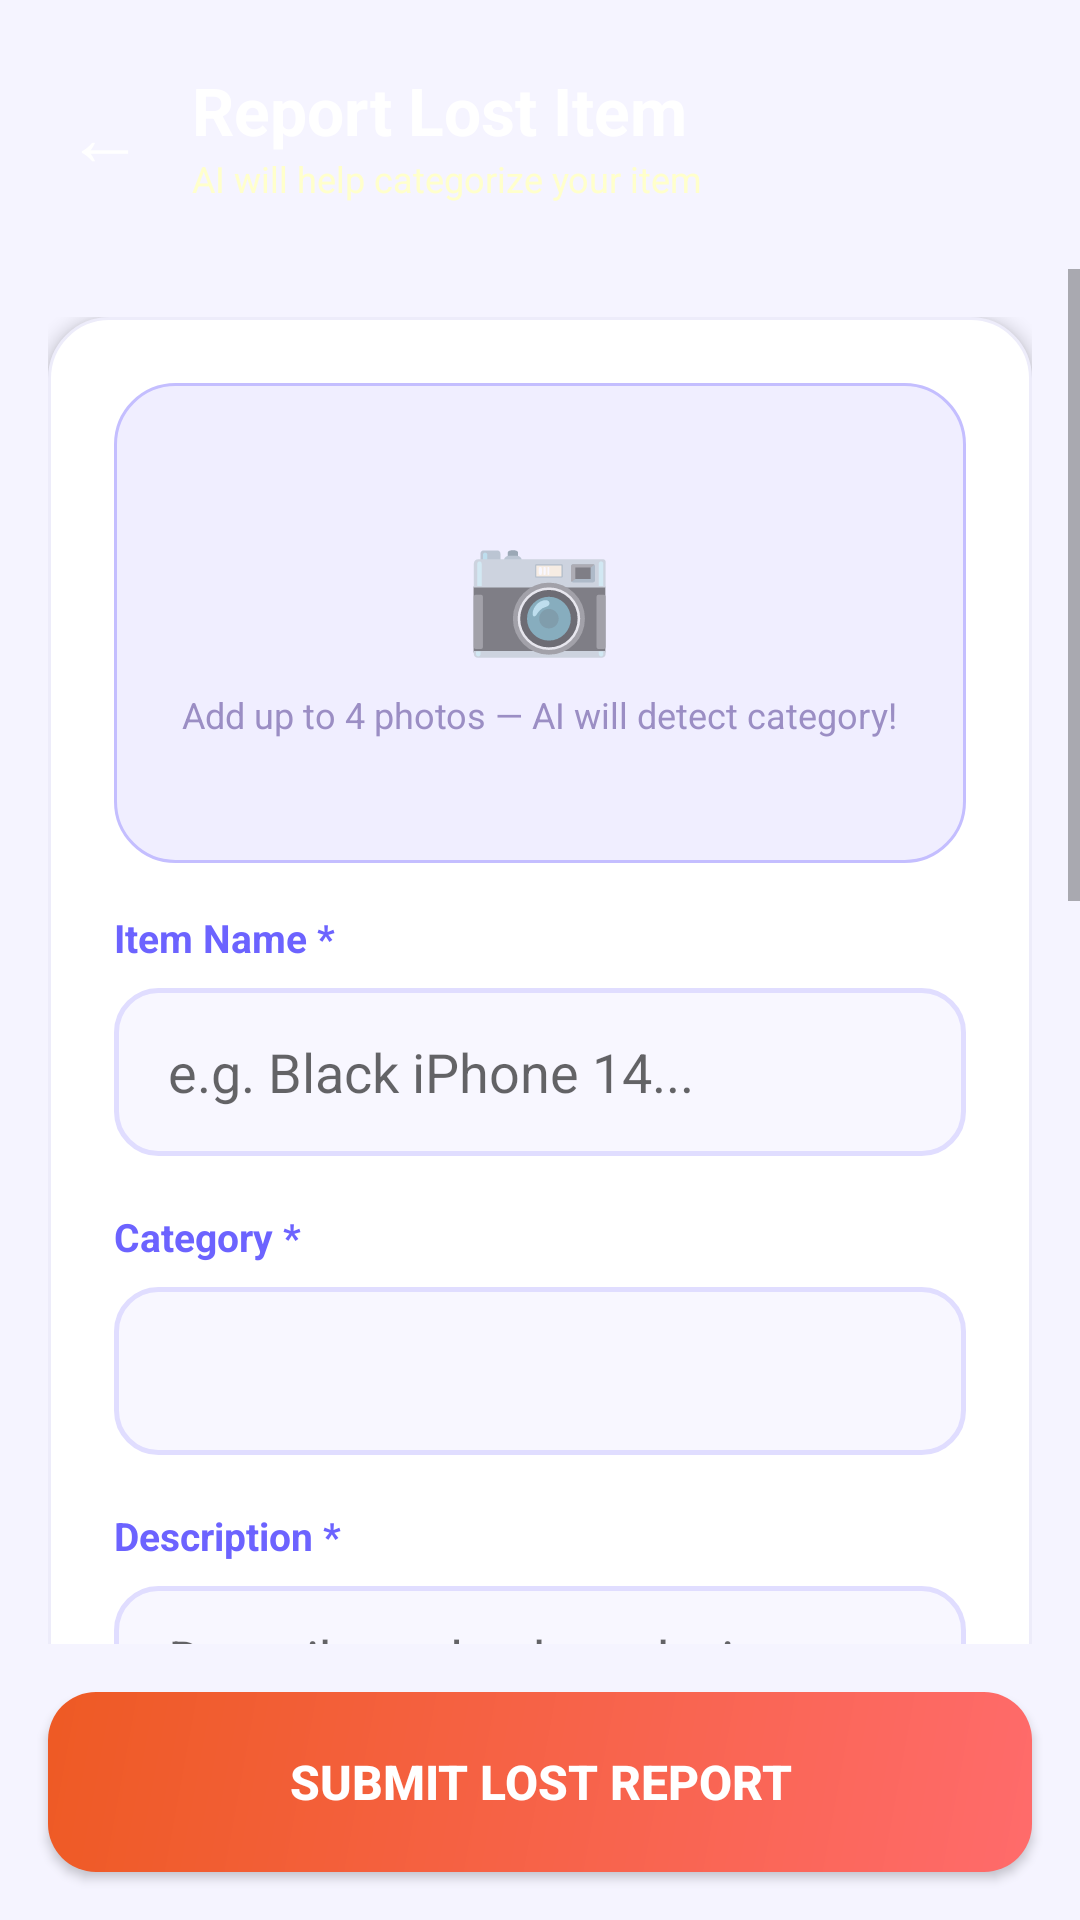

Here is an Android app screen rendered from its layout file. Give the layout XML and the strings, colors and styles it references.
<!-- AndroidManifest.xml: application theme Theme.LostAndFound -->
<!-- res/layout/activity_report_lost.xml -->
<?xml version="1.0" encoding="utf-8"?>
<LinearLayout xmlns:android="http://schemas.android.com/apk/res/android"
    android:layout_width="match_parent" android:layout_height="match_parent"
    android:orientation="vertical" android:background="#F5F4FF">
    <LinearLayout android:layout_width="match_parent" android:layout_height="wrap_content"
        android:background="@drawable/gradient_lost" android:padding="22dp"
        android:orientation="horizontal" android:gravity="center_vertical">
        <TextView android:id="@+id/btnBack" android:layout_width="wrap_content" android:layout_height="wrap_content"
            android:text="←" android:textSize="26sp" android:textColor="#FFFFFF" android:paddingEnd="16dp"/>
        <LinearLayout android:layout_width="wrap_content" android:layout_height="wrap_content" android:orientation="vertical">
            <TextView android:layout_width="wrap_content" android:layout_height="wrap_content"
                android:text="Report Lost Item" android:textSize="22sp" android:textStyle="bold" android:textColor="#FFFFFF"/>
            <TextView android:layout_width="wrap_content" android:layout_height="wrap_content"
                android:text="AI will help categorize your item" android:textSize="12sp" android:textColor="#FFFFFFCC"/>
        </LinearLayout>
    </LinearLayout>
    <ScrollView android:layout_width="match_parent" android:layout_height="0dp" android:layout_weight="1">
        <LinearLayout android:layout_width="match_parent" android:layout_height="wrap_content"
            android:orientation="vertical" android:padding="16dp">
            <LinearLayout android:layout_width="match_parent" android:layout_height="wrap_content"
                android:background="@drawable/card_elevated" android:orientation="vertical"
                android:padding="22dp" android:elevation="3dp" android:layout_marginBottom="12dp">

                <LinearLayout android:id="@+id/layoutPhoto" android:layout_width="match_parent"
                    android:layout_height="160dp" android:background="@drawable/chip_default"
                    android:orientation="vertical" android:gravity="center" android:layout_marginBottom="8dp">
                    <TextView android:layout_width="wrap_content" android:layout_height="wrap_content" android:text="📷" android:textSize="40sp"/>
                    <TextView android:layout_width="wrap_content" android:layout_height="wrap_content"
                        android:text="Add up to 4 photos — AI will detect category!" android:textSize="12sp"
                        android:textColor="#9B8EC4" android:paddingTop="8dp" android:gravity="center"/>
                </LinearLayout>

                <FrameLayout android:layout_width="match_parent" android:layout_height="wrap_content"
                    android:layout_marginBottom="8dp">
                    <ImageView android:id="@+id/imgPreview" android:layout_width="match_parent"
                        android:layout_height="160dp" android:scaleType="centerCrop" android:visibility="gone"/>
                    <Button android:id="@+id/btnRemoveCover" android:layout_width="26dp" android:layout_height="26dp"
                        android:layout_gravity="top|end" android:layout_marginTop="8dp" android:layout_marginEnd="8dp"
                        android:text="×" android:textColor="#FFFFFF" android:textSize="14sp"
                        android:backgroundTint="#FF4444" android:minWidth="0dp" android:minHeight="0dp"
                        android:padding="0dp" android:visibility="gone" android:insetTop="0dp" android:insetBottom="0dp"/>
                </FrameLayout>

                <HorizontalScrollView android:layout_width="match_parent" android:layout_height="wrap_content"
                    android:scrollbars="none">
                    <LinearLayout android:id="@+id/layoutExtraThumbs" android:layout_width="wrap_content"
                        android:layout_height="wrap_content" android:orientation="horizontal"
                        android:paddingBottom="4dp" android:visibility="gone"/>
                </HorizontalScrollView>

                <TextView android:id="@+id/tvAddMore" android:layout_width="wrap_content" android:layout_height="wrap_content"
                    android:text="➕ Add another photo" android:textSize="12sp" android:textColor="#6C63FF"
                    android:textStyle="bold" android:padding="8dp" android:visibility="gone"
                    android:layout_marginBottom="4dp"/>

                
                <LinearLayout android:id="@+id/layoutMLSuggestion" android:layout_width="match_parent"
                    android:layout_height="wrap_content" android:background="@drawable/chip_selected"
                    android:orientation="horizontal" android:gravity="center_vertical"
                    android:padding="12dp" android:layout_marginBottom="16dp" android:visibility="gone">
                    <TextView android:layout_width="wrap_content" android:layout_height="wrap_content"
                        android:text="🤖" android:textSize="20sp" android:paddingEnd="8dp"/>
                    <TextView android:id="@+id/tvMLSuggestion" android:layout_width="wrap_content"
                        android:layout_height="wrap_content" android:text="Analyzing..."
                        android:textSize="13sp" android:textColor="#FFFFFF" android:textStyle="bold"/>
                </LinearLayout>

                <TextView android:layout_width="wrap_content" android:layout_height="wrap_content"
                    android:text="Item Name *" android:textSize="13sp" android:textColor="#6C63FF"
                    android:textStyle="bold" android:paddingBottom="8dp"/>
                <EditText android:id="@+id/etItemName" android:layout_width="match_parent" android:layout_height="56dp"
                    android:hint="e.g. Black iPhone 14..." android:paddingHorizontal="18dp"
                    android:background="@drawable/input_modern" android:layout_marginBottom="18dp"/>

                <TextView android:layout_width="wrap_content" android:layout_height="wrap_content"
                    android:text="Category *" android:textSize="13sp" android:textColor="#6C63FF"
                    android:textStyle="bold" android:paddingBottom="8dp"/>
                <Spinner android:id="@+id/spinnerCategory" android:layout_width="match_parent"
                    android:layout_height="56dp" android:background="@drawable/input_modern"
                    android:paddingHorizontal="18dp" android:layout_marginBottom="18dp"/>

                <TextView android:layout_width="wrap_content" android:layout_height="wrap_content"
                    android:text="Description *" android:textSize="13sp" android:textColor="#6C63FF"
                    android:textStyle="bold" android:paddingBottom="8dp"/>
                <EditText android:id="@+id/etDescription" android:layout_width="match_parent" android:layout_height="110dp"
                    android:hint="Describe color, brand, size, unique features..."
                    android:paddingHorizontal="18dp" android:paddingTop="12dp" android:gravity="top"
                    android:background="@drawable/input_modern" android:layout_marginBottom="18dp"/>

                <TextView android:layout_width="wrap_content" android:layout_height="wrap_content"
                    android:text="Lost Date *" android:textSize="13sp" android:textColor="#6C63FF"
                    android:textStyle="bold" android:paddingBottom="8dp"/>
                <LinearLayout android:layout_width="match_parent" android:layout_height="56dp"
                    android:orientation="horizontal" android:layout_marginBottom="18dp">
                    <TextView android:id="@+id/tvLostDate" android:layout_width="0dp" android:layout_height="match_parent"
                        android:layout_weight="1" android:gravity="center_vertical" android:paddingHorizontal="18dp"
                        android:background="@drawable/input_modern" android:text="Select date"
                        android:textColor="#9B8EC4" android:layout_marginEnd="10dp"/>
                    <Button android:id="@+id/btnPickDate" android:layout_width="56dp" android:layout_height="56dp"
                        android:text="📅" android:background="@drawable/btn_purple" android:textColor="#FFFFFF" android:textSize="20sp"/>
                </LinearLayout>

                <TextView android:layout_width="wrap_content" android:layout_height="wrap_content"
                    android:text="Lost Location *" android:textSize="13sp" android:textColor="#6C63FF"
                    android:textStyle="bold" android:paddingBottom="8dp"/>
                <LinearLayout android:layout_width="match_parent" android:layout_height="56dp"
                    android:orientation="horizontal" android:layout_marginBottom="18dp">
                    <EditText android:id="@+id/etLocation" android:layout_width="0dp" android:layout_height="56dp"
                        android:layout_weight="1" android:hint="e.g. Dhaka, Gulshan..." android:paddingHorizontal="18dp"
                        android:background="@drawable/input_modern" android:layout_marginEnd="8dp"/>
                    <Button android:id="@+id/btnPickLocation" android:layout_width="56dp" android:layout_height="56dp"
                        android:text="📍" android:background="@drawable/btn_purple" android:textColor="#FFFFFF" android:textSize="20sp"/>
                </LinearLayout>

                <TextView android:layout_width="wrap_content" android:layout_height="wrap_content"
                    android:text="Contact Number *" android:textSize="13sp" android:textColor="#6C63FF"
                    android:textStyle="bold" android:paddingBottom="8dp"/>
                <EditText android:id="@+id/etContact" android:layout_width="match_parent" android:layout_height="56dp"
                    android:hint="Your phone number" android:inputType="phone" android:paddingHorizontal="18dp"
                    android:background="@drawable/input_modern" android:layout_marginBottom="18dp"/>

                <TextView android:layout_width="wrap_content" android:layout_height="wrap_content"
                    android:text="Reward (Optional)" android:textSize="13sp" android:textColor="#6C63FF"
                    android:textStyle="bold" android:paddingBottom="8dp"/>
                <EditText android:id="@+id/etReward" android:layout_width="match_parent" android:layout_height="56dp"
                    android:hint="e.g. ৳500 reward" android:paddingHorizontal="18dp"
                    android:background="@drawable/input_modern"/>
            </LinearLayout>
        </LinearLayout>
    </ScrollView>
    <Button android:id="@+id/btnSubmit" android:layout_width="match_parent" android:layout_height="60dp"
        android:text="Submit Lost Report" android:background="@drawable/btn_lost"
        android:textColor="#FFFFFF" android:textSize="16sp" android:textStyle="bold" android:layout_margin="16dp"/>
</LinearLayout>
<!-- resources referenced by this layout -->
<resources>
  <!-- drawable btn_lost (drawable) -->
  <?xml version="1.0" encoding="utf-8"?>
  <shape xmlns:android="http://schemas.android.com/apk/res/android">
      <gradient android:startColor="#FF6B6B" android:endColor="#EE5A24" android:angle="135"/>
      <corners android:radius="16dp"/>
  </shape>
  <!-- drawable btn_purple (drawable) -->
  <?xml version="1.0" encoding="utf-8"?>
  <shape xmlns:android="http://schemas.android.com/apk/res/android">
      <gradient android:startColor="#9D97FF" android:endColor="#6C63FF" android:angle="135"/>
      <corners android:radius="16dp"/>
  </shape>
  <!-- drawable card_elevated (drawable) -->
  <?xml version="1.0" encoding="utf-8"?>
  <shape xmlns:android="http://schemas.android.com/apk/res/android">
      <solid android:color="#FFFFFF"/>
      <stroke android:width="1dp" android:color="#EDECFA"/>
      <corners android:radius="20dp"/>
  </shape>
  <!-- drawable chip_default (drawable) -->
  <?xml version="1.0" encoding="utf-8"?>
  <shape xmlns:android="http://schemas.android.com/apk/res/android">
      <solid android:color="#F0EEFF"/>
      <stroke android:width="1dp" android:color="#C4BEFF"/>
      <corners android:radius="20dp"/>
  </shape>
  <!-- drawable chip_selected (drawable) -->
  <?xml version="1.0" encoding="utf-8"?>
  <shape xmlns:android="http://schemas.android.com/apk/res/android">
      <gradient android:startColor="#6C63FF" android:endColor="#4834D4" android:angle="135"/>
      <corners android:radius="20dp"/>
  </shape>
  <!-- drawable input_modern (drawable) -->
  <?xml version="1.0" encoding="utf-8"?>
  <shape xmlns:android="http://schemas.android.com/apk/res/android">
      <solid android:color="#F8F7FF"/>
      <stroke android:width="1.5dp" android:color="#E0DDFF"/>
      <corners android:radius="14dp"/>
  </shape>
  <style name="Theme.LostAndFound" parent="Theme.MaterialComponents.DayNight.NoActionBar">
          <item name="colorPrimary">#6C63FF</item>
          <item name="colorPrimaryVariant">#4834D4</item>
          <item name="colorOnPrimary">#FFFFFF</item>
          <item name="colorSecondary">#FF6584</item>
          <item name="colorOnSecondary">#FFFFFF</item>
          <item name="android:statusBarColor">#4834D4</item>
          <item name="android:windowBackground">#F5F4FF</item>
      </style>
</resources>
